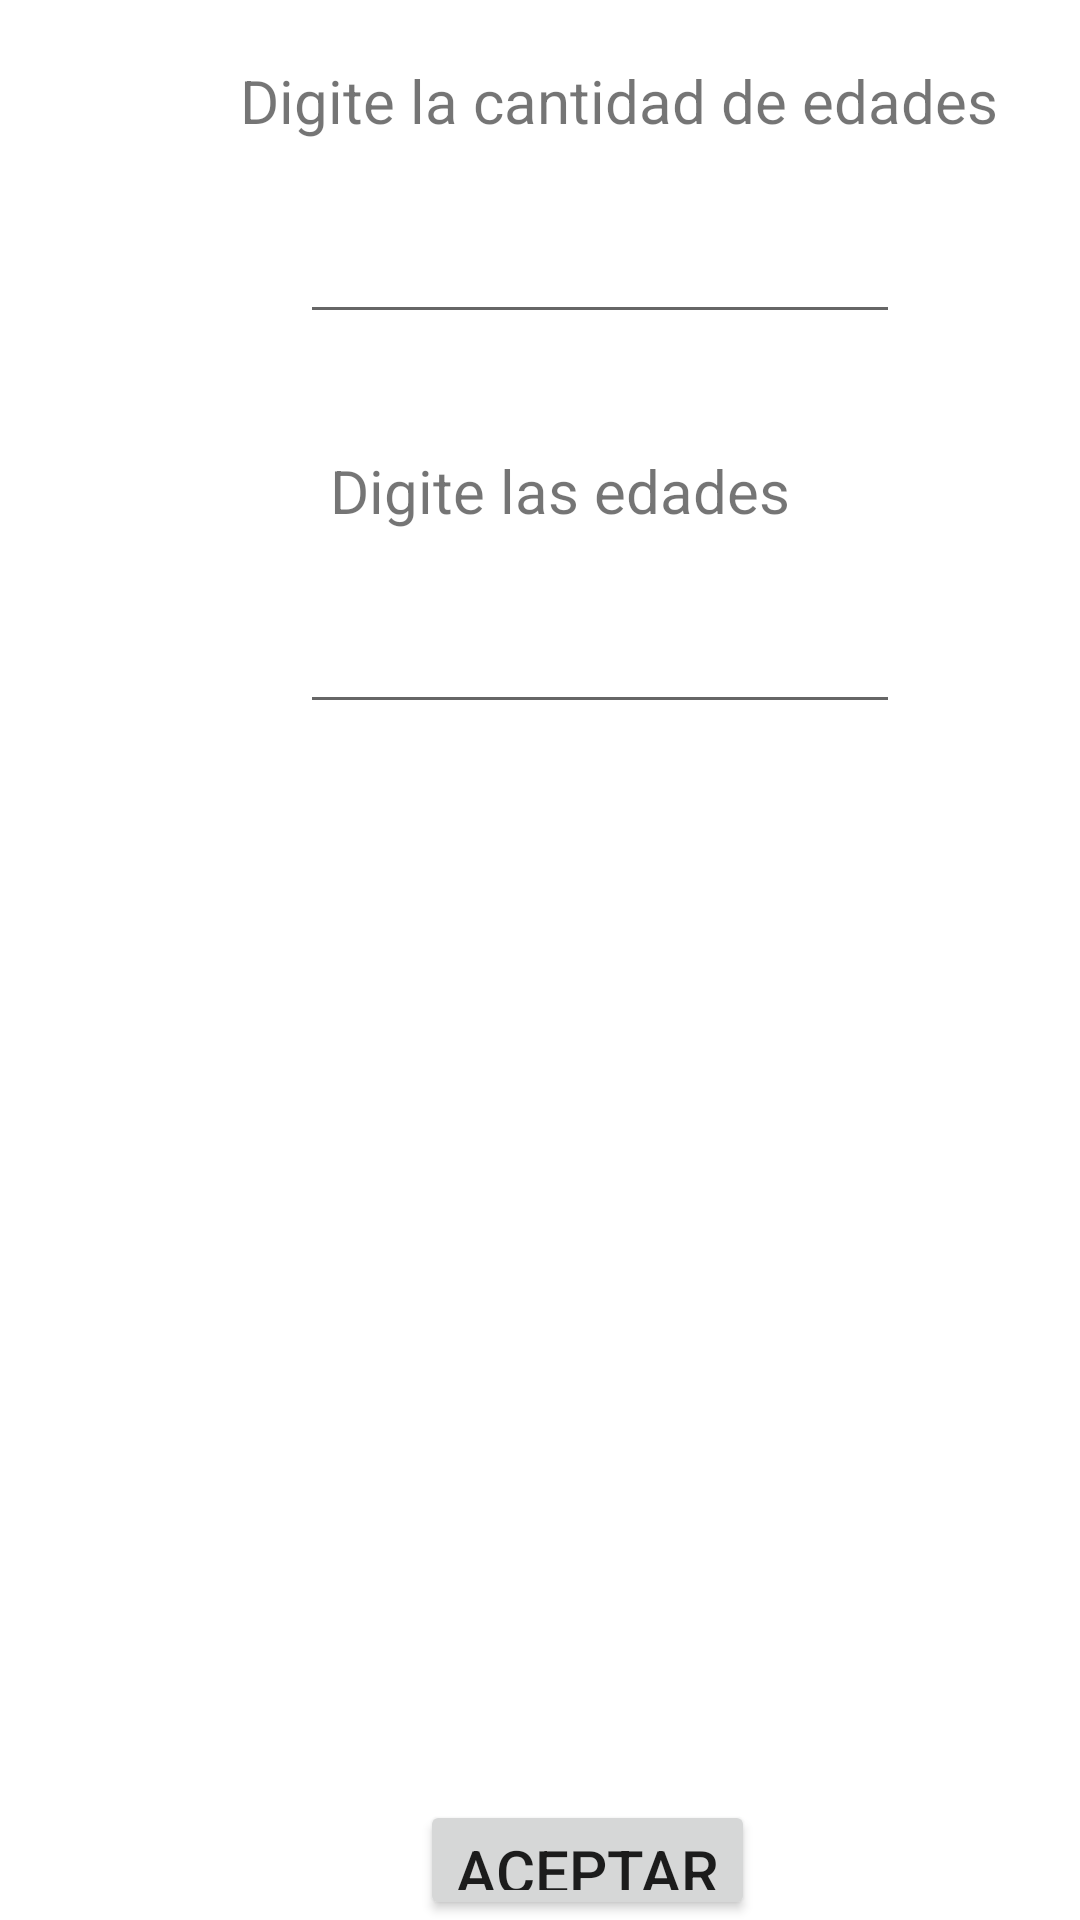

Reconstruct the res/layout file that produces this screen, plus the resources it refers to.
<!-- AndroidManifest.xml: application theme Theme.NavNormanRomero -->
<!-- res/layout/fragment_cantidad_edades.xml -->
<?xml version="1.0" encoding="utf-8"?>
<FrameLayout xmlns:android="http://schemas.android.com/apk/res/android"
    xmlns:tools="http://schemas.android.com/tools"
    android:layout_width="match_parent"
    android:layout_height="match_parent"
    tools:context=".cantidadEdades">

    
    <TextView
        android:id="@+id/tvDigiteCantidad"
        android:layout_width="wrap_content"
        android:layout_height="wrap_content"
        android:text="Digite la cantidad de edades"
        android:textSize="20sp"
        android:layout_marginLeft="80sp"
        android:layout_marginTop="20dp"

        />

    <EditText
        android:id="@+id/etDigiteCantidad"
        android:layout_width="200dp"
        android:layout_height="wrap_content"
        android:layout_marginLeft="100dp"
        android:layout_marginTop="70dp"/>
    <TextView
        android:id="@+id/tvDigiteEdades"
        android:layout_width="wrap_content"
        android:layout_height="wrap_content"
        android:text="Digite las edades"
        android:textSize="20sp"
        android:layout_marginLeft="110sp"
        android:layout_marginTop="150dp"

        />

    <EditText
        android:id="@+id/etedad"
        android:layout_width="200dp"
        android:layout_height="wrap_content"
        android:layout_marginLeft="100dp"
        android:layout_marginTop="200dp"/>
    <TextView
        android:id="@+id/tvTablaEdades"
        android:layout_width="200dp"
        android:layout_height="200dp"
        android:layout_marginTop="300dp"
        android:layout_marginLeft="100dp"
        />
    <Button
        android:id="@+id/btnCantidades"
        android:layout_width="wrap_content"
        android:layout_height="wrap_content"
        android:layout_marginTop="600dp"
        android:text="aceptar"
        android:textSize="20sp"
        android:layout_marginLeft="140dp"
         />



</FrameLayout>
<!-- resources referenced by this layout -->
<resources>
  <style name="Theme.NavNormanRomero" parent="Theme.MaterialComponents.DayNight.DarkActionBar">
          
          <item name="colorPrimary">@color/purple_500</item>
          <item name="colorPrimaryVariant">@color/purple_700</item>
          <item name="colorOnPrimary">@color/white</item>
          
          <item name="colorSecondary">@color/teal_200</item>
          <item name="colorSecondaryVariant">@color/teal_700</item>
          <item name="colorOnSecondary">@color/black</item>
          
          <item name="android:statusBarColor" tools:targetApi="l">?attr/colorPrimaryVariant</item>
          
      </style>
  <!-- not gathered from this repository: default colours our renderer supplied (Android Studio template values) -->
  <color name="purple_500">#FF6200EE</color>
  <color name="purple_700">#FF3700B3</color>
  <color name="teal_200">#FF03DAC5</color>
  <color name="teal_700">#FF018786</color>
  <color name="black">#FF000000</color>
  <color name="white">#FFFFFFFF</color>
</resources>
